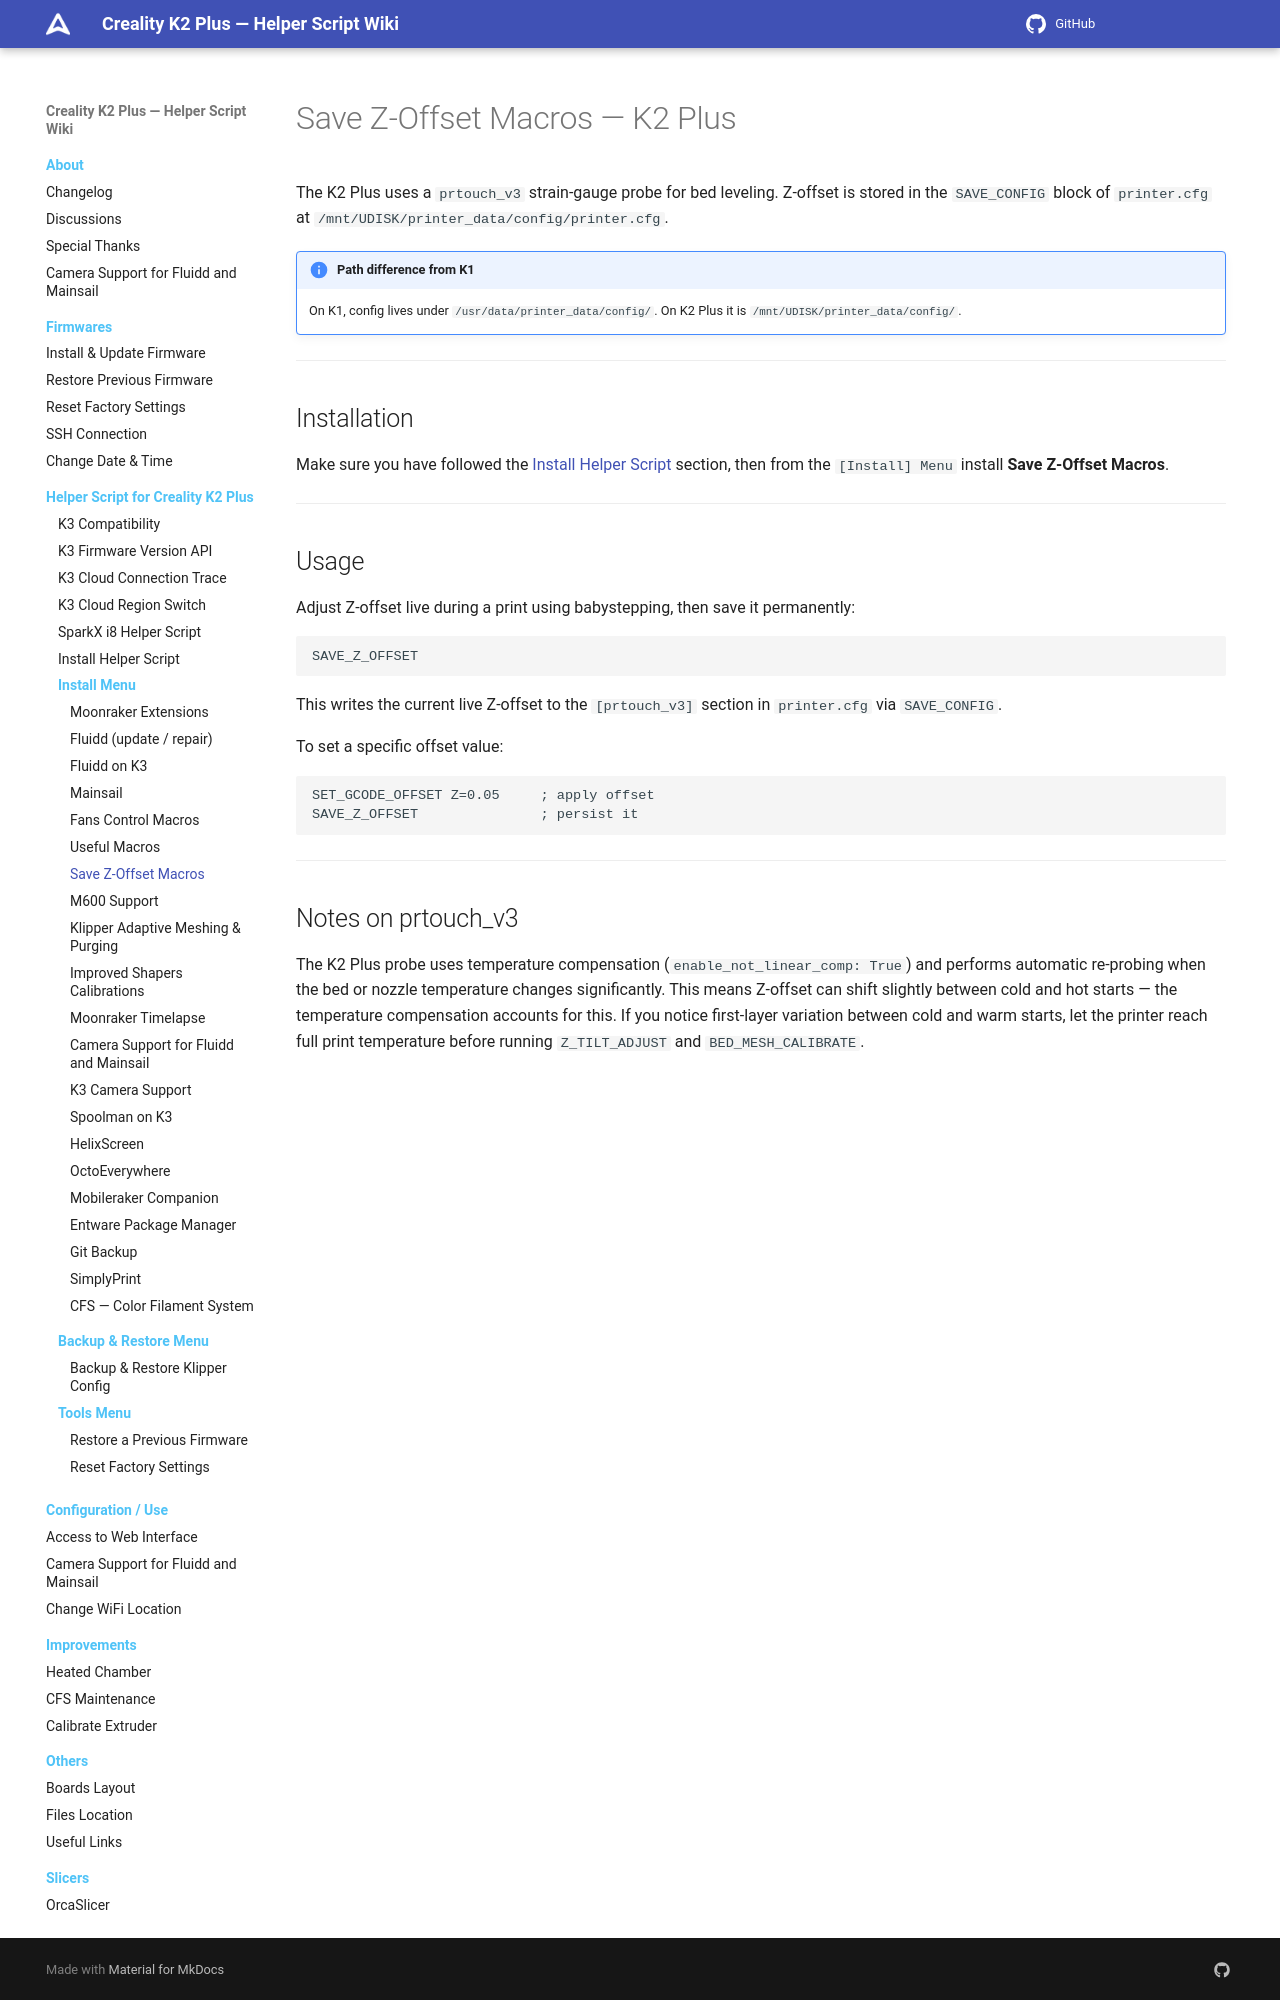

repository: quocanhcgd/K3helper · page: helper-script/save-z-offset-macros-k2plus/index.html · generator: mkdocs

# Save Z-Offset Macros — K2 Plus

The K2 Plus uses a `prtouch_v3` strain-gauge probe for bed leveling. Z-offset is stored in the `SAVE_CONFIG` block of `printer.cfg` at `/mnt/UDISK/printer_data/config/printer.cfg`.

!!! note "Path difference from K1"
    On K1, config lives under `/usr/data/printer_data/config/`. On K2 Plus it is `/mnt/UDISK/printer_data/config/`.

---

## Installation

Make sure you have followed the [Install Helper Script](helper-script-installation.md) section, then from the `[Install] Menu` install **Save Z-Offset Macros**.

---

## Usage

Adjust Z-offset live during a print using babystepping, then save it permanently:

```gcode
SAVE_Z_OFFSET
```

This writes the current live Z-offset to the `[prtouch_v3]` section in `printer.cfg` via `SAVE_CONFIG`.

To set a specific offset value:

```gcode
SET_GCODE_OFFSET Z=0.05     ; apply offset
SAVE_Z_OFFSET               ; persist it
```

---
